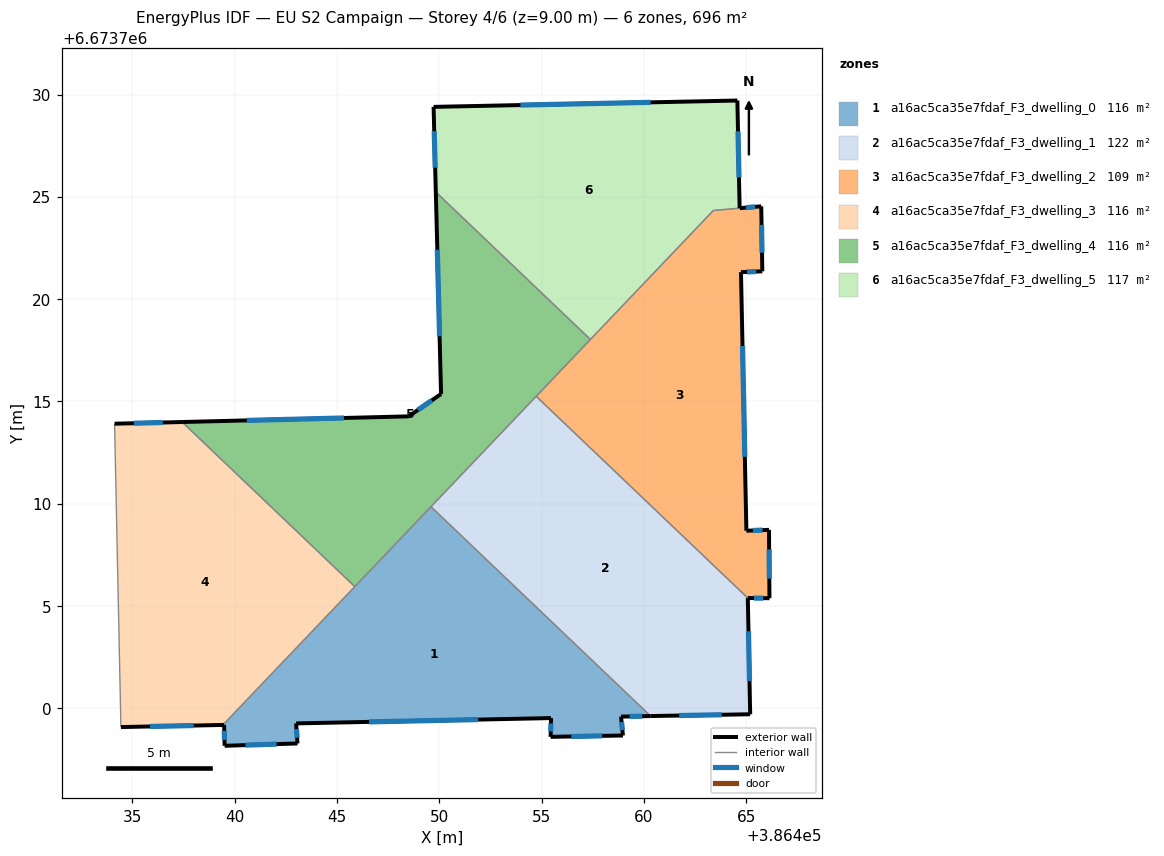
=== STOREY PLAN SPEC (per zone: floor XY polygon, exterior-wall plan segments, windows/doors) ===
zone 1: a16ac5ca35e7fdaf_F3_dwelling_0  (116.0 m²)
  floor: (386460.33, 6673699.62) (386458.89, 6673699.59) (386458.98, 6673698.67) (386455.44, 6673698.60) (386455.46, 6673699.52) (386443.00, 6673699.26) (386443.07, 6673698.28) (386439.51, 6673698.16) (386439.48, 6673699.18) (386439.42, 6673699.18) (386449.59, 6673709.85)
  exterior wall: (386455.46, 6673699.52) – (386455.44, 6673698.60)  [0.9 m]
    window: (386455.46, 6673699.25) – (386455.45, 6673698.86)  [0.5 m²]
  exterior wall: (386443.00, 6673699.26) – (386455.46, 6673699.52)  [12.5 m]
    window: (386446.56, 6673699.33) – (386451.90, 6673699.44)  [6.9 m²]
  exterior wall: (386443.07, 6673698.28) – (386443.00, 6673699.26)  [1.0 m]
    window: (386443.05, 6673698.56) – (386443.02, 6673698.98)  [0.5 m²]
  exterior wall: (386439.51, 6673698.16) – (386443.07, 6673698.28)  [3.6 m]
    window: (386440.52, 6673698.19) – (386442.05, 6673698.24)  [2.0 m²]
  exterior wall: (386439.48, 6673699.18) – (386439.51, 6673698.16)  [1.0 m]
    window: (386439.49, 6673698.89) – (386439.50, 6673698.45)  [0.6 m²]
  exterior wall: (386439.42, 6673699.18) – (386439.48, 6673699.18)  [0.1 m]
  exterior wall: (386458.89, 6673699.59) – (386460.33, 6673699.62)  [1.4 m]
    window: (386459.30, 6673699.60) – (386459.92, 6673699.61)  [0.8 m²]
  exterior wall: (386458.98, 6673698.67) – (386458.89, 6673699.59)  [0.9 m]
    window: (386458.95, 6673698.93) – (386458.91, 6673699.33)  [0.5 m²]
  exterior wall: (386455.44, 6673698.60) – (386458.98, 6673698.67)  [3.5 m]
    window: (386456.45, 6673698.62) – (386457.97, 6673698.65)  [1.9 m²]
  interior walls: 3
zone 2: a16ac5ca35e7fdaf_F3_dwelling_1  (122.4 m²)
  floor: (386465.08, 6673705.38) (386465.20, 6673699.70) (386460.33, 6673699.62) (386449.59, 6673709.85) (386454.74, 6673715.25)
  exterior wall: (386465.20, 6673699.70) – (386465.08, 6673705.38)  [5.7 m]
    window: (386465.17, 6673701.33) – (386465.12, 6673703.76)  [3.1 m²]
  exterior wall: (386460.33, 6673699.62) – (386465.20, 6673699.70)  [4.9 m]
    window: (386461.72, 6673699.64) – (386463.81, 6673699.68)  [2.7 m²]
  interior walls: 3
zone 3: a16ac5ca35e7fdaf_F3_dwelling_2  (108.9 m²)
  floor: (386465.74, 6673724.54) (386465.79, 6673721.36) (386464.75, 6673721.32) (386465.01, 6673708.67) (386466.12, 6673708.72) (386466.14, 6673705.38) (386465.08, 6673705.38) (386454.74, 6673715.25) (386463.40, 6673724.33)
  exterior wall: (386466.14, 6673705.38) – (386466.12, 6673708.72)  [3.3 m]
    window: (386466.13, 6673706.33) – (386466.13, 6673707.76)  [1.8 m²]
  exterior wall: (386465.08, 6673705.38) – (386466.14, 6673705.38)  [1.1 m]
    window: (386465.39, 6673705.38) – (386465.84, 6673705.38)  [0.6 m²]
  exterior wall: (386465.74, 6673724.54) – (386464.69, 6673724.44)  [1.1 m]
    window: (386465.44, 6673724.51) – (386464.99, 6673724.47)  [0.6 m²]
  exterior wall: (386465.79, 6673721.36) – (386465.74, 6673724.54)  [3.2 m]
    window: (386465.78, 6673722.27) – (386465.76, 6673723.63)  [1.8 m²]
  exterior wall: (386464.75, 6673721.32) – (386465.79, 6673721.36)  [1.0 m]
    window: (386465.05, 6673721.33) – (386465.49, 6673721.35)  [0.6 m²]
  exterior wall: (386465.01, 6673708.67) – (386464.75, 6673721.32)  [12.6 m]
    window: (386464.94, 6673712.29) – (386464.82, 6673717.70)  [7.0 m²]
  exterior wall: (386466.12, 6673708.72) – (386465.01, 6673708.67)  [1.1 m]
    window: (386465.80, 6673708.71) – (386465.33, 6673708.69)  [0.6 m²]
  interior walls: 4
zone 4: a16ac5ca35e7fdaf_F3_dwelling_3  (116.0 m²)
  floor: (386445.87, 6673705.94) (386439.42, 6673699.18) (386434.44, 6673699.08) (386434.13, 6673713.91) (386437.43, 6673713.99)
  exterior wall: (386437.43, 6673713.99) – (386434.13, 6673713.91)  [3.3 m]
    window: (386436.48, 6673713.97) – (386435.07, 6673713.93)  [1.8 m²]
  exterior wall: (386434.44, 6673699.08) – (386439.42, 6673699.18)  [5.0 m]
    window: (386435.86, 6673699.11) – (386438.00, 6673699.15)  [2.7 m²]
  interior walls: 3
zone 5: a16ac5ca35e7fdaf_F3_dwelling_4  (116.0 m²)
  floor: (386457.39, 6673718.03) (386445.87, 6673705.94) (386437.43, 6673713.99) (386448.50, 6673714.27) (386450.09, 6673715.36) (386449.83, 6673725.23)
  exterior wall: (386450.09, 6673715.36) – (386448.50, 6673714.27)  [1.9 m]
    window: (386449.64, 6673715.05) – (386448.96, 6673714.58)  [1.1 m²]
  exterior wall: (386449.83, 6673725.23) – (386450.09, 6673715.36)  [9.9 m]
    window: (386449.90, 6673722.41) – (386450.01, 6673718.18)  [5.4 m²]
  exterior wall: (386448.50, 6673714.27) – (386437.43, 6673713.99)  [11.1 m]
    window: (386445.34, 6673714.19) – (386440.59, 6673714.07)  [6.1 m²]
  interior walls: 5
zone 6: a16ac5ca35e7fdaf_F3_dwelling_5  (116.8 m²)
  floor: (386464.57, 6673729.71) (386464.68, 6673724.44) (386463.40, 6673724.33) (386457.39, 6673718.03) (386449.83, 6673725.23) (386449.72, 6673729.40)
  exterior wall: (386464.68, 6673724.44) – (386464.57, 6673729.71)  [5.3 m]
    window: (386464.65, 6673725.95) – (386464.60, 6673728.20)  [2.9 m²]
  exterior wall: (386449.72, 6673729.40) – (386449.83, 6673725.23)  [4.2 m]
    window: (386449.75, 6673728.21) – (386449.80, 6673726.42)  [2.3 m²]
  exterior wall: (386464.57, 6673729.71) – (386449.72, 6673729.40)  [14.9 m]
    window: (386460.33, 6673729.62) – (386453.97, 6673729.48)  [8.2 m²]
  interior walls: 3

=== DERIVED (storey summary) ===
Building: EU S2 Campaign
Storey: 4 of 6  (floor level z = 9.00 m)
Storey gross floor area: 696.1 m²
Zones on this storey: 6
  - a16ac5ca35e7fdaf_F3_dwelling_0: floor 116.0 m²; exterior wall 24.9 m (74.7 m²); 8 window(s) 13.7 m²; WWR 18.3%
  - a16ac5ca35e7fdaf_F3_dwelling_1: floor 122.4 m²; exterior wall 10.6 m (31.7 m²); 2 window(s) 5.8 m²; WWR 18.4%
  - a16ac5ca35e7fdaf_F3_dwelling_2: floor 108.9 m²; exterior wall 23.4 m (70.3 m²); 7 window(s) 12.9 m²; WWR 18.4%
  - a16ac5ca35e7fdaf_F3_dwelling_3: floor 116.0 m²; exterior wall 8.3 m (24.9 m²); 2 window(s) 4.6 m²; WWR 18.4%
  - a16ac5ca35e7fdaf_F3_dwelling_4: floor 116.0 m²; exterior wall 22.9 m (68.6 m²); 3 window(s) 12.6 m²; WWR 18.4%
  - a16ac5ca35e7fdaf_F3_dwelling_5: floor 116.8 m²; exterior wall 24.3 m (72.9 m²); 3 window(s) 13.4 m²; WWR 18.4%
Zone adjacency (shared interzone walls):
  - a16ac5ca35e7fdaf_F3_dwelling_0 ↔ a16ac5ca35e7fdaf_F3_dwelling_1
  - a16ac5ca35e7fdaf_F3_dwelling_0 ↔ a16ac5ca35e7fdaf_F3_dwelling_3
  - a16ac5ca35e7fdaf_F3_dwelling_0 ↔ a16ac5ca35e7fdaf_F3_dwelling_4
  - a16ac5ca35e7fdaf_F3_dwelling_1 ↔ a16ac5ca35e7fdaf_F3_dwelling_2
  - a16ac5ca35e7fdaf_F3_dwelling_1 ↔ a16ac5ca35e7fdaf_F3_dwelling_4
  - a16ac5ca35e7fdaf_F3_dwelling_2 ↔ a16ac5ca35e7fdaf_F3_dwelling_4
  - a16ac5ca35e7fdaf_F3_dwelling_2 ↔ a16ac5ca35e7fdaf_F3_dwelling_5
  - a16ac5ca35e7fdaf_F3_dwelling_3 ↔ a16ac5ca35e7fdaf_F3_dwelling_4
  - a16ac5ca35e7fdaf_F3_dwelling_4 ↔ a16ac5ca35e7fdaf_F3_dwelling_5